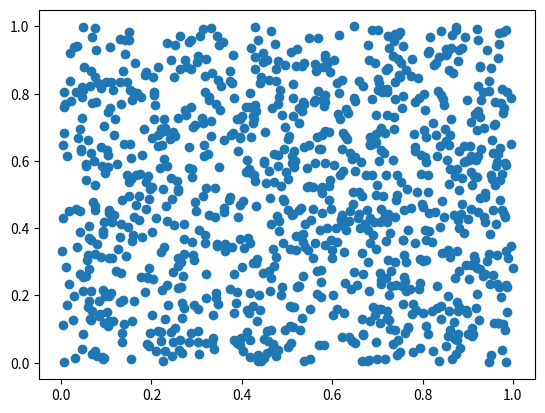

Write the Python code that produced this figure. (Note: this script raises an exception after producing the figure.)
import matplotlib.pyplot as plt
import numpy as np


# Fixing random state for reproducibility
np.random.seed(19680801)

def read_data():
    """Generate fake data"""
    x = np.random.random(1000)
    y = np.random.random(1000)

    return x, y


def process_data(x, y):
    # pretend to do something with it
    return x, y


def plot_data(x: list, y: list, fname: str):
    fig = plt.figure()
    ax = fig.add_subplot(111)

    ax.plot(x, y, 'o')
    #plt.show()
    fig.savefig(f'plots/{fname}.png')


for alpha in range(50):
    x, y = read_data()
    x, y = process_data(x, y)
    plot_data(x, y, str(alpha))